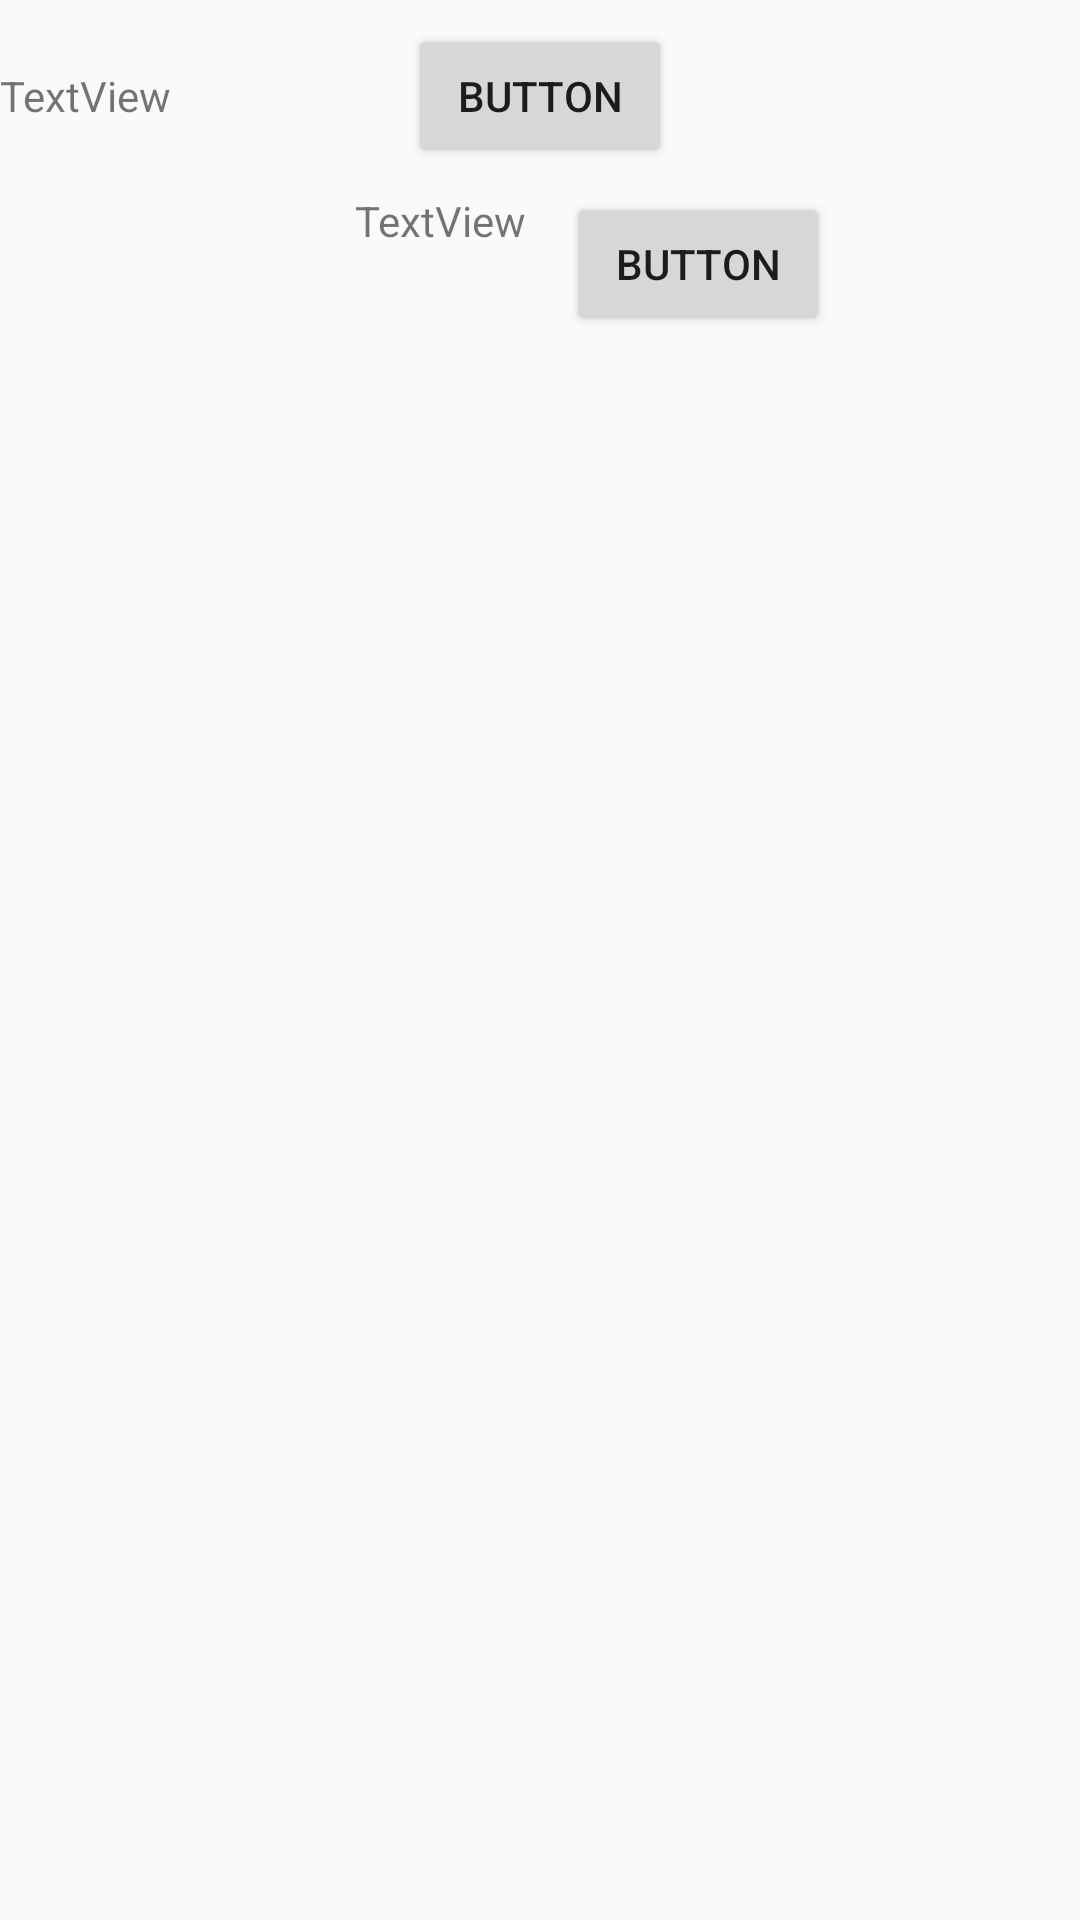

Produce the Android XML layout that renders to this screen, including the resource entries it uses.
<!-- AndroidManifest.xml: application theme AppTheme -->
<!-- res/layout/dfg.xml -->
<?xml version="1.0" encoding="utf-8"?>
<android.support.constraint.ConstraintLayout
    xmlns:android="http://schemas.android.com/apk/res/android"
    xmlns:app="http://schemas.android.com/apk/res-auto"
    xmlns:tools="http://schemas.android.com/tools"
    android:layout_width="match_parent"
    android:layout_height="match_parent">

    <Button
        android:id="@+id/button"
        android:layout_width="wrap_content"
        android:layout_height="wrap_content"
        android:text="Button"
        app:layout_constraintTop_toTopOf="parent"
        android:layout_marginTop="8dp"
        android:layout_marginLeft="8dp"
        app:layout_constraintLeft_toLeftOf="parent"
        android:layout_marginRight="8dp"
        app:layout_constraintRight_toRightOf="parent" />

    <android.support.constraint.Guideline
        android:layout_width="wrap_content"
        android:layout_height="wrap_content"
        android:id="@+id/guideline2"
        app:layout_constraintGuide_begin="105dp"
        android:orientation="vertical" />

    <Button
        android:id="@+id/button2"
        android:layout_width="wrap_content"
        android:layout_height="wrap_content"
        android:text="Button"
        android:layout_marginLeft="8dp"
        app:layout_constraintLeft_toLeftOf="@+id/guideline2"
        android:layout_marginRight="8dp"
        app:layout_constraintRight_toRightOf="parent"
        android:layout_marginTop="8dp"
        app:layout_constraintTop_toBottomOf="@+id/button"

        />

    <TextView
        android:id="@+id/textView2"
        android:layout_width="wrap_content"
        android:layout_height="wrap_content"
        android:text="TextView"
        tools:layout_editor_absoluteX="27dp"
        app:layout_constraintBaseline_toBaselineOf="@+id/button" />

    <TextView
        android:id="@+id/textView3"
        android:layout_width="wrap_content"
        android:layout_height="wrap_content"
        android:text="TextView"
        android:layout_marginLeft="8dp"
        app:layout_constraintLeft_toLeftOf="@+id/guideline2"
        android:layout_marginTop="8dp"
        app:layout_constraintTop_toBottomOf="@+id/button"
        app:layout_constraintRight_toLeftOf="@+id/button2"
        android:layout_marginRight="8dp" />
</android.support.constraint.ConstraintLayout>
<!-- resources referenced by this layout -->
<resources>
  <style name="AppTheme" parent="Theme.AppCompat.Light.NoActionBar">
          
          <item name="colorPrimary">@color/colorPrimary</item>
          <item name="colorPrimaryDark">@color/colorPrimaryDark</item>
          <item name="colorAccent">@color/colorAccent</item>
          <item name="colorControlActivated">#03A9F4</item>
          <item name="colorControlNormal">#E91E63</item>
      </style>
  <color name="colorPrimary">#03A9F4</color>
  <color name="colorPrimaryDark">#303F9F</color>
  <color name="colorAccent">#FF4081</color>
</resources>
